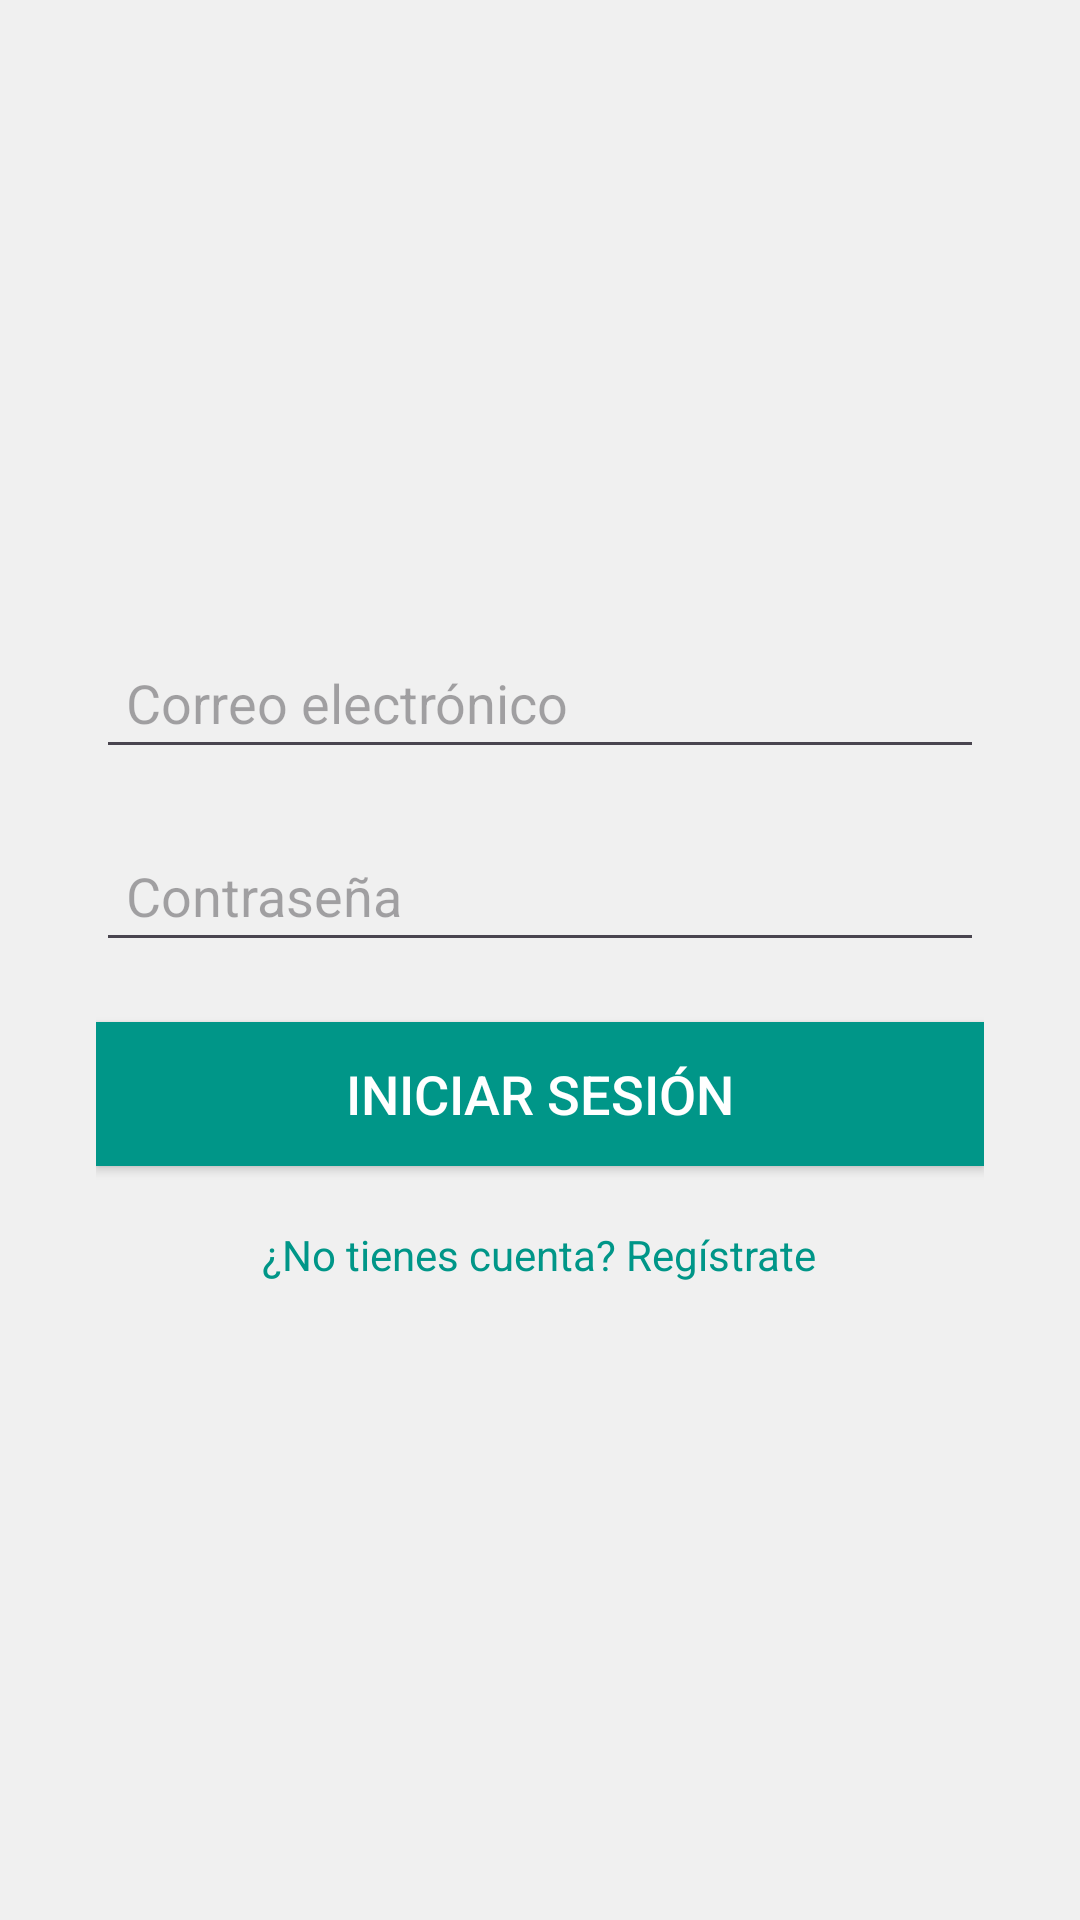

Reconstruct the res/layout file that produces this screen, plus the resources it refers to.
<!-- AndroidManifest.xml: application theme Theme.Pasapalabras -->
<!-- res/layout/activity_main.xml -->
<?xml version="1.0" encoding="utf-8"?>
<LinearLayout
    xmlns:android="http://schemas.android.com/apk/res/android"
    android:layout_width="match_parent"
    android:layout_height="match_parent"
    android:id="@+id/main"
    android:orientation="vertical"
    android:padding="32dp"
    android:gravity="center"
    android:background="#F0F0F0">

    <EditText
        android:id="@+id/email"
        android:layout_width="match_parent"
        android:layout_height="wrap_content"
        android:hint="Correo electrónico"
        android:inputType="textEmailAddress"
        android:padding="10dp"
        android:textColor="#000000"
        android:layout_marginBottom="20dp" />

    <EditText
        android:id="@+id/password"
        android:layout_width="match_parent"
        android:layout_height="wrap_content"
        android:hint="Contraseña"
        android:inputType="textPassword"
        android:padding="10dp"
        android:textColor="#000000"
        android:layout_marginBottom="20dp" />

    <Button
        android:id="@+id/login_button"
        android:layout_width="match_parent"
        android:layout_height="wrap_content"
        android:text="Iniciar sesión"
        android:textColor="#FFFFFF"
        android:background="#009688"
        android:textSize="18sp" />

    <TextView
        android:id="@+id/register_link"
        android:layout_width="wrap_content"
        android:layout_height="wrap_content"
        android:layout_marginTop="20dp"
        android:text="¿No tienes cuenta? Regístrate"
        android:textColor="#009688"
        android:clickable="true"
        android:focusable="true" />
</LinearLayout>
<!-- resources referenced by this layout -->
<resources>
  <color name="md_theme_primary">#365E9D</color>
  <color name="md_theme_onPrimary">#FFFFFF</color>
  <color name="md_theme_primaryContainer">#82A8EC</color>
  <color name="md_theme_onPrimaryContainer">#001C40</color>
  <color name="md_theme_secondary">#515F79</color>
  <color name="md_theme_onSecondary">#FFFFFF</color>
  <color name="md_theme_secondaryContainer">#D9E4FF</color>
  <color name="md_theme_onSecondaryContainer">#3C4962</color>
  <color name="md_theme_tertiary">#814A87</color>
  <color name="md_theme_onTertiary">#FFFFFF</color>
  <color name="md_theme_tertiaryContainer">#D091D4</color>
  <color name="md_theme_onTertiaryContainer">#36013F</color>
  <color name="md_theme_error">#BA1A1A</color>
  <color name="md_theme_onError">#FFFFFF</color>
  <color name="md_theme_errorContainer">#FFDAD6</color>
  <color name="md_theme_onErrorContainer">#410002</color>
  <color name="md_theme_background">#F9F9FF</color>
  <color name="md_theme_onBackground">#1A1C20</color>
  <color name="md_theme_surface">#F9F9FF</color>
  <color name="md_theme_onSurface">#1A1C20</color>
  <color name="md_theme_surfaceVariant">#DFE2EE</color>
  <color name="md_theme_onSurfaceVariant">#434750</color>
  <color name="md_theme_outline">#737781</color>
  <color name="md_theme_outlineVariant">#C3C6D2</color>
  <color name="md_theme_inverseSurface">#2F3035</color>
  <color name="md_theme_inverseOnSurface">#F1F0F6</color>
  <color name="md_theme_inversePrimary">#AAC7FF</color>
  <color name="md_theme_primaryFixed">#D6E3FF</color>
  <color name="md_theme_onPrimaryFixed">#001B3E</color>
  <color name="md_theme_primaryFixedDim">#AAC7FF</color>
  <color name="md_theme_onPrimaryFixedVariant">#194683</color>
  <color name="md_theme_secondaryFixed">#D6E3FF</color>
  <color name="md_theme_onSecondaryFixed">#0D1C32</color>
  <color name="md_theme_secondaryFixedDim">#B9C7E5</color>
  <color name="md_theme_onSecondaryFixedVariant">#3A4760</color>
  <color name="md_theme_tertiaryFixed">#FFD6FE</color>
  <color name="md_theme_onTertiaryFixed">#35013E</color>
  <color name="md_theme_tertiaryFixedDim">#F2B0F5</color>
  <color name="md_theme_onTertiaryFixedVariant">#67326D</color>
  <color name="md_theme_surfaceDim">#DAD9DF</color>
  <color name="md_theme_surfaceBright">#F9F9FF</color>
  <color name="md_theme_surfaceContainerLowest">#FFFFFF</color>
  <color name="md_theme_surfaceContainerLow">#F3F3F9</color>
  <color name="md_theme_surfaceContainer">#EEEDF3</color>
  <color name="md_theme_surfaceContainerHigh">#E8E7ED</color>
  <color name="md_theme_surfaceContainerHighest">#E2E2E8</color>
</resources>
